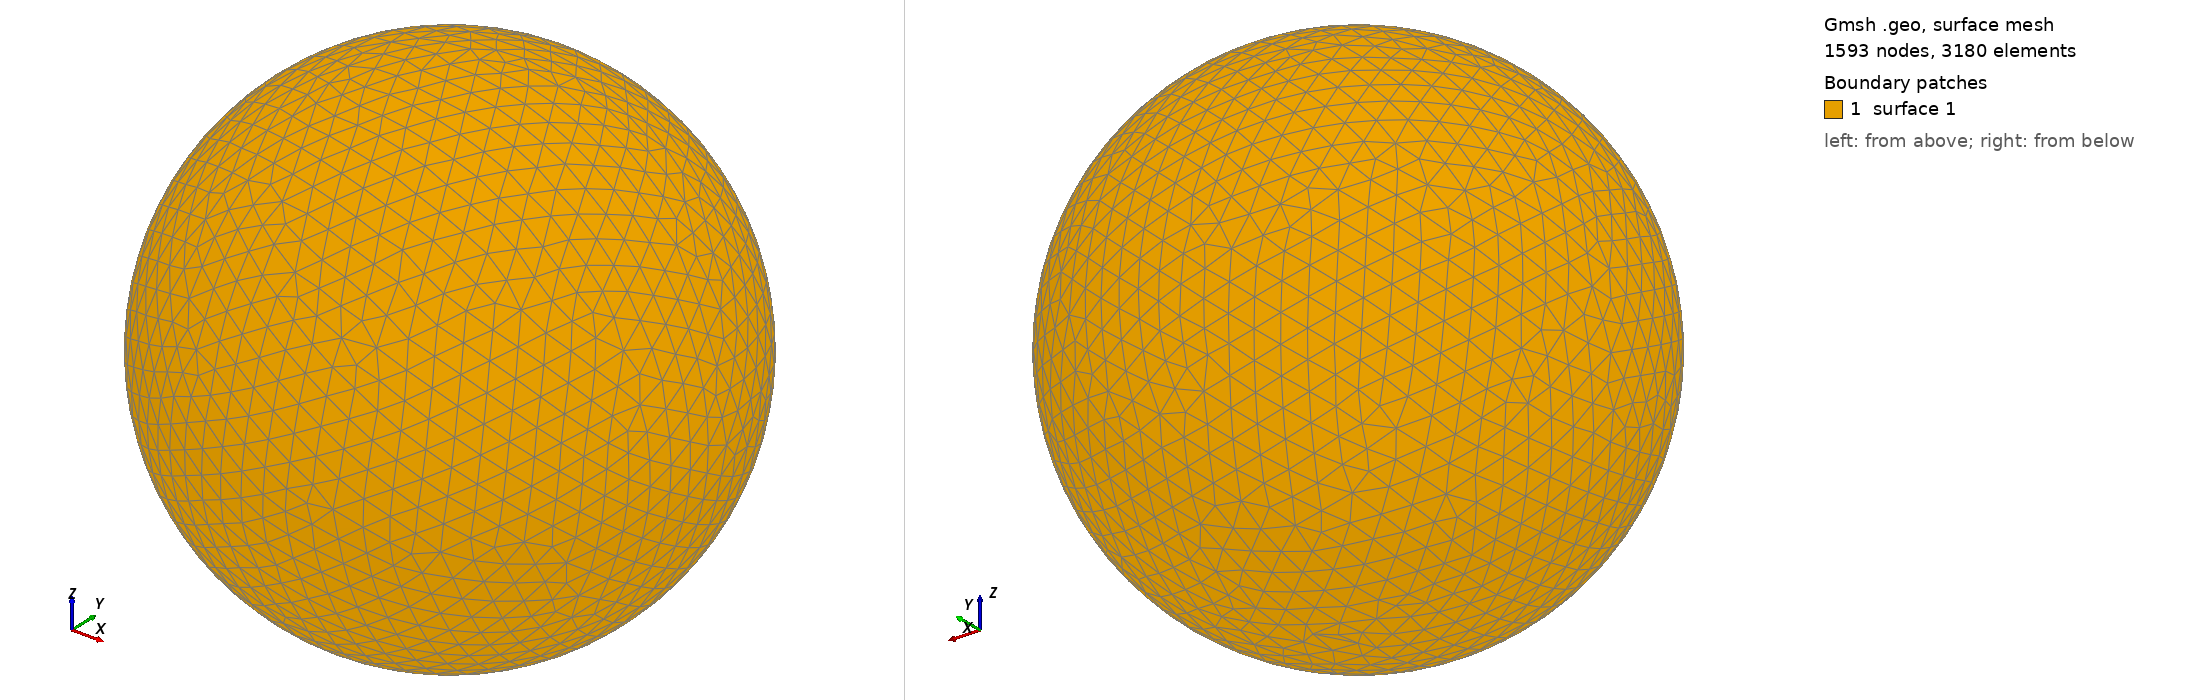

Gmsh geometry script, surface-meshed: 1593 nodes, 3180 surface elements. Boundary patches (legend numbers): 1 surface 1. Left view from above one corner, right view from below the opposite corner. The script declares no physical surfaces, so the legend lists its geometric surfaces. The drawing asked Gmsh for element sizes between 1% and 20% of the model's largest extent; the script's own settings can give other sizes.

=== shot1998.geo (drawn) ===
SetFactory("OpenCASCADE");
Point(1) = {0,0,0,0};
Sphere(1) = {0,0,0,0.09973000};
MeshSize{ PointsOf{ Surface{:}; } } = 0.009973000;
Mesh.ElementOrder=1;
Mesh.Format=39;
